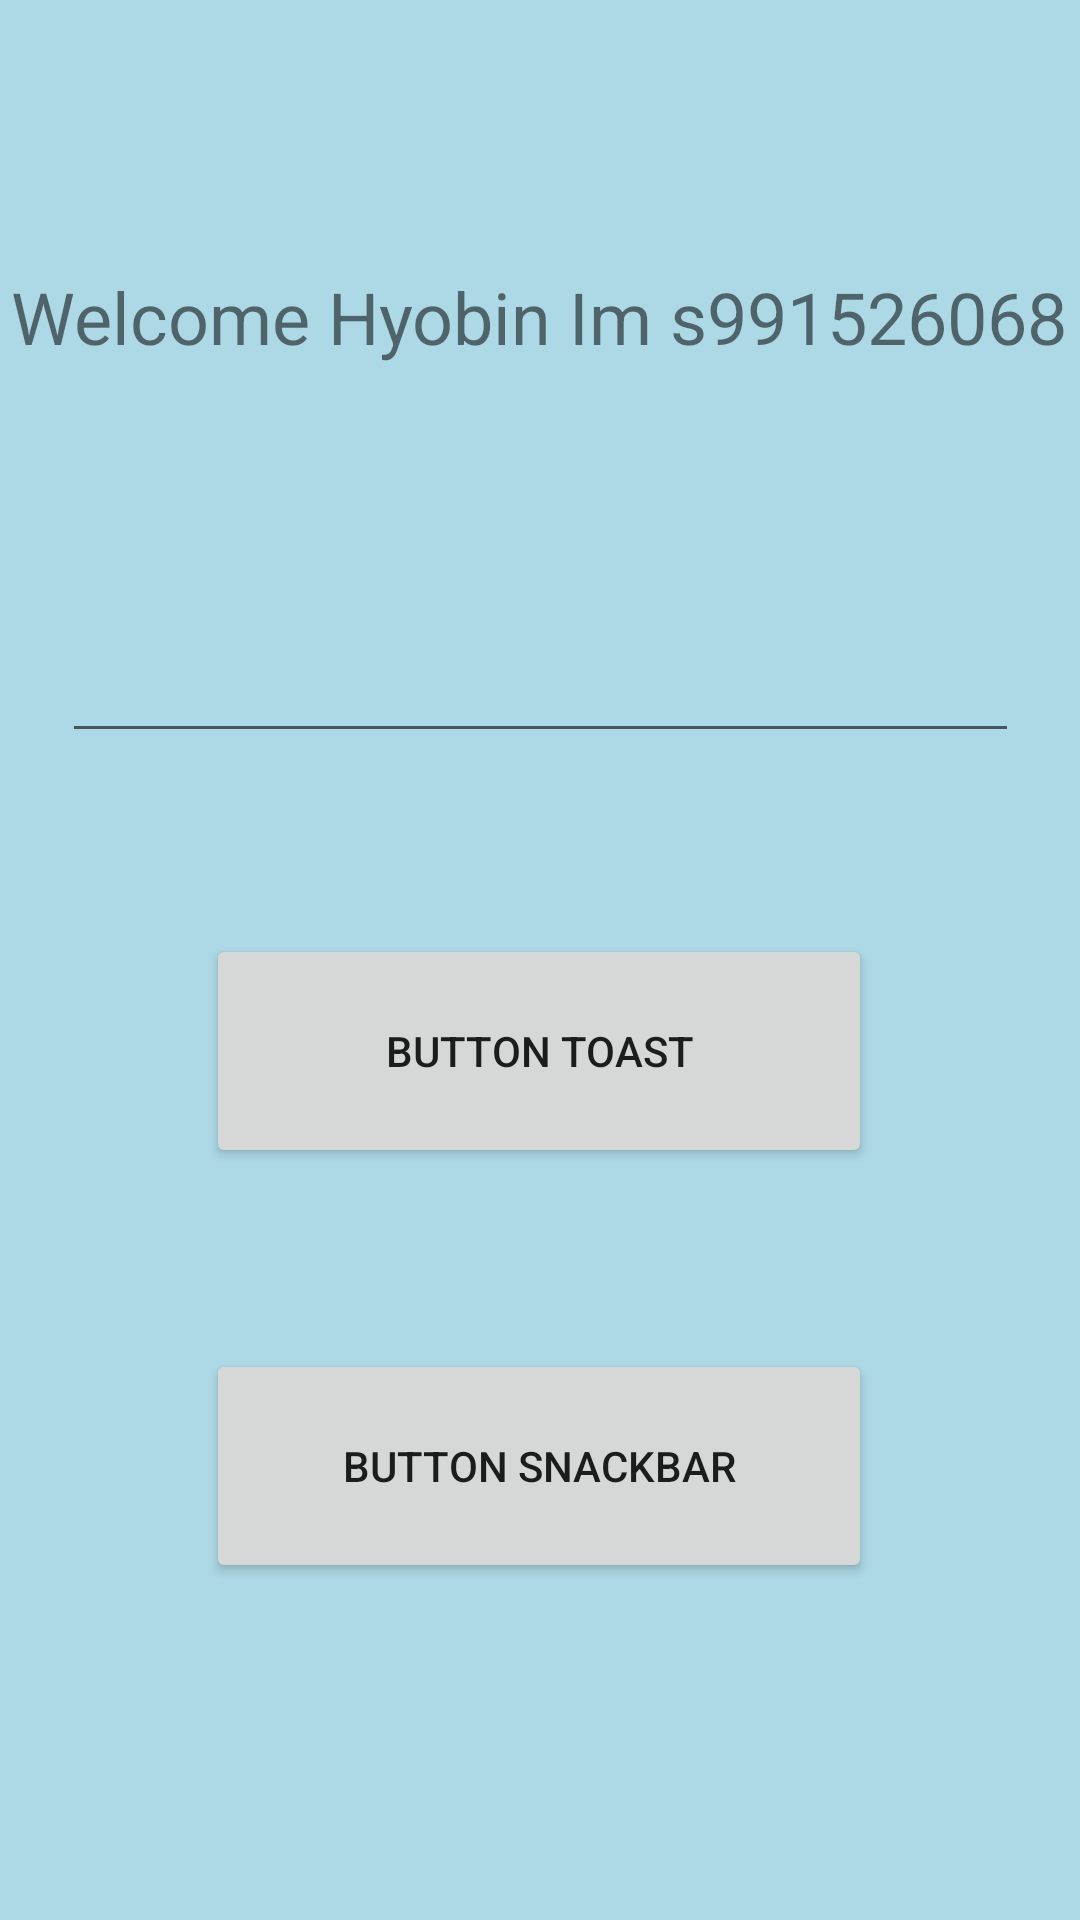

Here is an Android app screen rendered from its layout file. Give the layout XML and the strings, colors and styles it references.
<!-- AndroidManifest.xml: application theme Theme.HyobinLab1 -->
<!-- res/layout/activity_main.xml -->
<?xml version="1.0" encoding="utf-8"?>
<androidx.constraintlayout.widget.ConstraintLayout xmlns:android="http://schemas.android.com/apk/res/android"
    xmlns:app="http://schemas.android.com/apk/res-auto"
    xmlns:tools="http://schemas.android.com/tools"
    android:layout_width="match_parent"
    android:layout_height="match_parent"
    android:background="@color/light_blue"
    tools:context=".HyobinActivity">

    <Button
        android:id="@+id/buttonToast"
        android:layout_width="222dp"
        android:layout_height="78dp"
        android:text="@string/button_toast"
        android:onClick="callIntent"
        app:layout_constraintBottom_toBottomOf="parent"
        app:layout_constraintEnd_toEndOf="parent"
        app:layout_constraintHorizontal_bias="0.497"
        app:layout_constraintStart_toStartOf="parent"
        app:layout_constraintTop_toTopOf="parent"
        app:layout_constraintVertical_bias="0.554" />

    <Button
        android:id="@+id/buttonSnackbar"
        android:layout_width="222dp"
        android:layout_height="78dp"
        android:text="@string/button_snackbar"
        android:onClick="callIntent"
        app:layout_constraintBottom_toBottomOf="parent"
        app:layout_constraintEnd_toEndOf="parent"
        app:layout_constraintHorizontal_bias="0.497"
        app:layout_constraintStart_toStartOf="parent"
        app:layout_constraintTop_toTopOf="parent"
        app:layout_constraintVertical_bias="0.8" />

    <TextView
        android:id="@+id/hyobinTV"
        android:layout_width="wrap_content"
        android:layout_height="wrap_content"
        android:text="@string/label_main"
        android:textSize="24sp"
        app:layout_constraintBottom_toBottomOf="parent"
        app:layout_constraintHorizontal_bias="0.497"
        app:layout_constraintLeft_toLeftOf="parent"
        app:layout_constraintRight_toRightOf="parent"
        app:layout_constraintTop_toTopOf="parent"
        app:layout_constraintVertical_bias="0.147" />

    <EditText
        android:id="@+id/editText"
        android:layout_width="319dp"
        android:layout_height="54dp"
        android:importantForAutofill="no"
        android:inputType="text"
        app:layout_constraintBottom_toBottomOf="parent"
        app:layout_constraintEnd_toEndOf="parent"
        app:layout_constraintStart_toStartOf="parent"
        app:layout_constraintTop_toTopOf="parent"
        app:layout_constraintVertical_bias="0.336"
        tools:ignore="LabelFor" />

</androidx.constraintlayout.widget.ConstraintLayout>
<!-- resources referenced by this layout -->
<resources>
  <color name="light_blue">#ADD8E6</color>
  <string name="button_snackbar">Button Snackbar</string>
  <string name="button_toast">Button Toast</string>
  <string name="label_main">Welcome Hyobin Im s991526068</string>
  <style name="Theme.HyobinLab1" parent="Theme.MaterialComponents.DayNight.DarkActionBar">
          
          <item name="colorPrimary">@color/purple_500</item>
          <item name="colorPrimaryVariant">@color/purple_700</item>
          <item name="colorOnPrimary">@color/white</item>
          
          <item name="colorSecondary">@color/teal_200</item>
          <item name="colorSecondaryVariant">@color/teal_700</item>
          <item name="colorOnSecondary">@color/black</item>
          
          <item name="android:statusBarColor" tools:targetApi="l">?attr/colorPrimaryVariant</item>
          
      </style>
  <color name="purple_500">#FF6200EE</color>
  <color name="purple_700">#FF3700B3</color>
  <color name="white">#FFFFFFFF</color>
  <color name="teal_200">#FF03DAC5</color>
  <color name="teal_700">#FF018786</color>
  <color name="black">#FF000000</color>
</resources>
